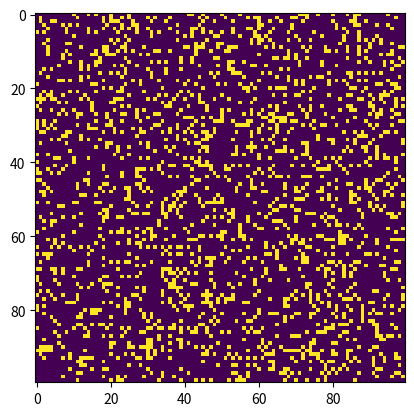

Recreate this plot in Python.
# -*- coding: utf-8 -*-
import argparse
import numpy as np
import matplotlib.pyplot as plt
import matplotlib.animation as animation

ON = 255
OFF = 0
vals = [ON, OFF]


def randomGrid(N):
    """Returns grid number values"""
    return np.random.choice(vals, N*N, p=[0.2, 0.8]).reshape(N, N)


def addGlider(i, j, grid):
    """adds a glider with the top-left cell at (i, j)"""
    glider = np.array([[0,   0, 255],
                       [255, 0, 255],
                       [0, 255, 255]])
    grid[i:i+3, j:j+3] = glider


def update(frameNum, img, grid, N):
    # Copy grid since we require 8 neighbors for calculation
    # And we go line by line
    newGrid = grid.copy()
    for i in range(N):
        for j in range(N):

            # Compute 8-neighbor sum using toroidal boundary conditions
            # x and y wrap around so that the simulation
            # Takes place on a toroidal surface
            total = int((grid[i, (j-1) % N] + grid[i, (j+1) % N] +
                         grid[(i-1) % N, j] + grid[(i+1) % N, j] +
                         grid[(i-1) % N, (j-1) % N] + grid[(i-1) % N, (j+1) % N] +
                         grid[(i+1) % N, (j-1) % N] + grid[(i+1) % N, (j+1) % N])/255)
            # Apply conways rules
            if grid[i, j] == ON:
                if (total < 2) or (total > 3):
                    newGrid[i, j] = OFF
            else:
                if total == 3:
                    newGrid[i, j] = ON
    # Update data
    img.set_data(newGrid)
    grid[:] = newGrid[:]
    return img

# main() function


def main():
    # Command line arguments are in sys.argv[1], sys.argv[2], ...
    # sys.argv[0] is the script name and can be ignored
    # Parse arguments
    parser = argparse.ArgumentParser(description="Runs Conway's Game of life simulation.")

    # Adds arguments
    parser.add_argument("--grid-size", dest="N", required=False)
    parser.add_argument("--mov-file", dest="movfile", required=False)
    parser.add_argument("--interval", dest="interval", required=False)
    parser.add_argument("--glider", action="store_true", required=False)
    parser.add_argument("--gosper", action="store_true", required=False)
    args = parser.parse_args()

    # Set grid size
    N = 100
    if args.N and int(args.N) > 8:
        N = int(args.N)

    # Set animation update interval
    updateInterval = 50
    if args.interval:
        updateInterval = int(args.interval)

    # Declare grid
    grid = np.array([])
    # Check if "glider" demo flag is specified
    if args.glider:
        grid = np.zeros(N*N).reshape(N, N)
        addGlider(1, 1, grid)
    else:
        # Populate grid with random ON/OFF - more OFF than ON
        grid = randomGrid(N)

    # Set up the animation
    fig, ax = plt.subplots()
    img = ax.imshow(grid, interpolation="nearest")
    ani = animation.FuncAnimation(fig, update, fargs=(img, grid, N, ),
                                  frames=10,
                                  interval=updateInterval,
                                  save_count=50)

    # Number of frames?
    # Set the output file
    if args.movfile:
        ani.save(args.movfile, fps=30, extra_args=["-vcodec", "libx264"])

    plt.show()

# Call main()
if __name__ == "__main__":
    main()
